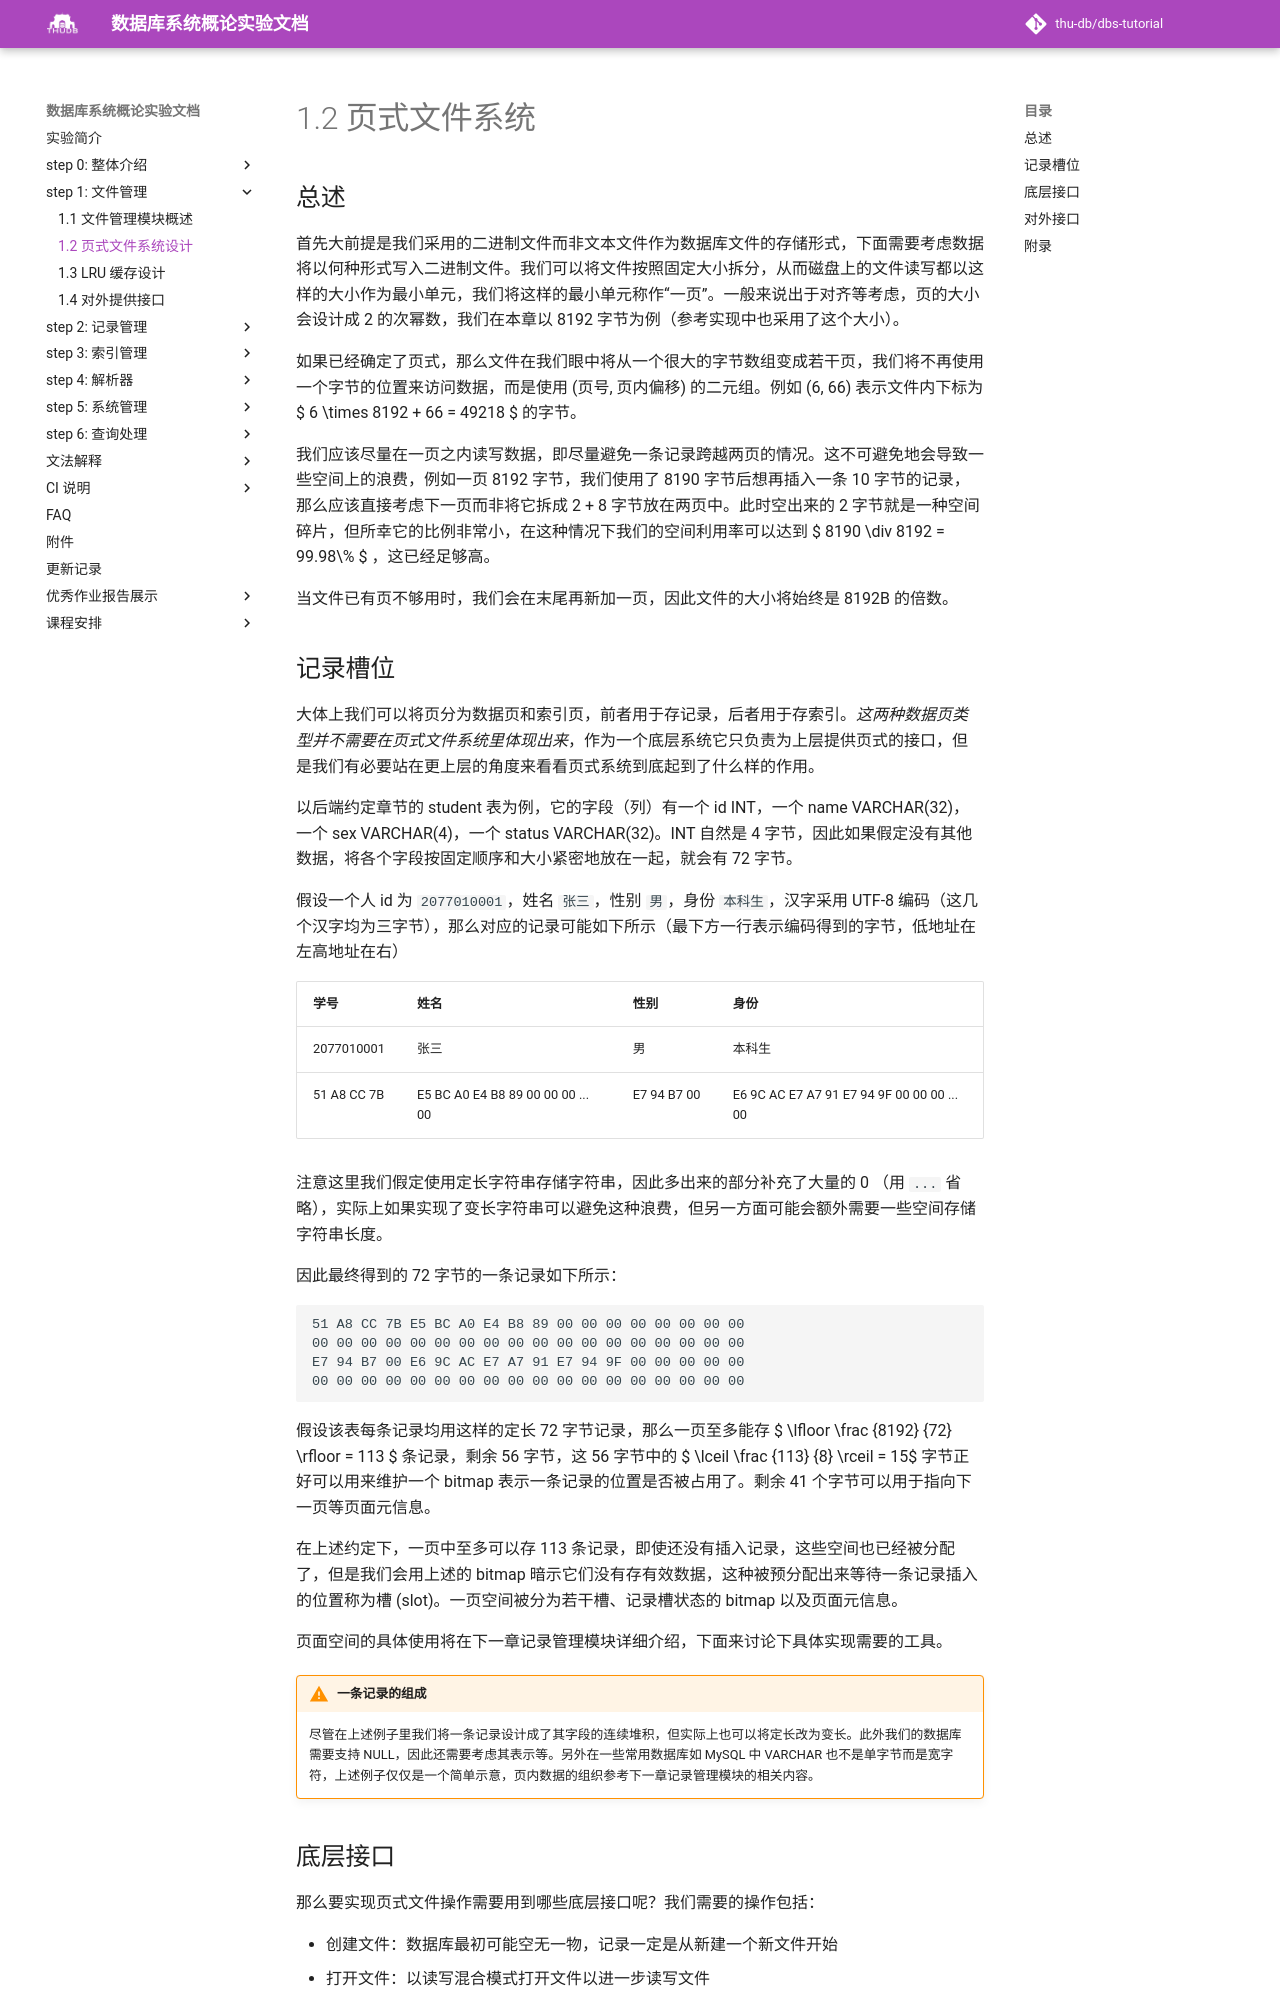

repository: thu-db/dbs-tutorial · page: chapter-1/1-2-page/index.html · generator: mkdocs

# 1.2 页式文件系统

## 总述

首先大前提是我们采用的二进制文件而非文本文件作为数据库文件的存储形式，下面需要考虑数据将以何种形式写入二进制文件。我们可以将文件按照固定大小拆分，从而磁盘上的文件读写都以这样的大小作为最小单元，我们将这样的最小单元称作“一页”。一般来说出于对齐等考虑，页的大小会设计成 2 的次幂数，我们在本章以 8192 字节为例（参考实现中也采用了这个大小）。

如果已经确定了页式，那么文件在我们眼中将从一个很大的字节数组变成若干页，我们将不再使用一个字节的位置来访问数据，而是使用 (页号, 页内偏移) 的二元组。例如 (6, 66) 表示文件内下标为 $ 6 \times 8192 + 66 = 49218 $ 的字节。

我们应该尽量在一页之内读写数据，即尽量避免一条记录跨越两页的情况。这不可避免地会导致一些空间上的浪费，例如一页 8192 字节，我们使用了 8190 字节后想再插入一条 10 字节的记录，那么应该直接考虑下一页而非将它拆成 2 + 8 字节放在两页中。此时空出来的 2 字节就是一种空间碎片，但所幸它的比例非常小，在这种情况下我们的空间利用率可以达到 $ 8190 \div 8192 = 99.98\% $ ，这已经足够高。

当文件已有页不够用时，我们会在末尾再新加一页，因此文件的大小将始终是 8192B 的倍数。


## 记录槽位

大体上我们可以将页分为数据页和索引页，前者用于存记录，后者用于存索引。*这两种数据页类型并不需要在页式文件系统里体现出来*，作为一个底层系统它只负责为上层提供页式的接口，但是我们有必要站在更上层的角度来看看页式系统到底起到了什么样的作用。

以后端约定章节的 student 表为例，它的字段（列）有一个 id INT，一个 name VARCHAR(32)，一个 sex VARCHAR(4)，一个 status VARCHAR(32)。INT 自然是 4 字节，因此如果假定没有其他数据，将各个字段按固定顺序和大小紧密地放在一起，就会有 72 字节。

假设一个人 id 为 `2077010001`，姓名 `张三`，性别 `男`，身份 `本科生`，汉字采用 UTF-8 编码（这几个汉字均为三字节），那么对应的记录可能如下所示（最下方一行表示编码得到的字节，低地址在左高地址在右）


|学号|姓名|性别|身份|
|---|---|---|---|
|2077010001|张三|男|本科生|
|51 A8 CC 7B|E5 BC A0 E4 B8 89 00 00 00 ... 00|E7 94 B7 00|E6 9C AC E7 A7 91 E7 94 9F 00 00 00 ... 00|

注意这里我们假定使用定长字符串存储字符串，因此多出来的部分补充了大量的 0 （用 `...` 省略），实际上如果实现了变长字符串可以避免这种浪费，但另一方面可能会额外需要一些空间存储字符串长度。

因此最终得到的 72 字节的一条记录如下所示：

```
51 A8 CC 7B E5 BC A0 E4 B8 89 00 00 00 00 00 00 00 00
00 00 00 00 00 00 00 00 00 00 00 00 00 00 00 00 00 00
E7 94 B7 00 E6 9C AC E7 A7 91 E7 94 9F 00 00 00 00 00
00 00 00 00 00 00 00 00 00 00 00 00 00 00 00 00 00 00
```

假设该表每条记录均用这样的定长 72 字节记录，那么一页至多能存 $ \lfloor \frac {8192} {72} \rfloor = 113 $ 条记录，剩余 56 字节，这 56 字节中的 $ \lceil \frac {113} {8} \rceil = 15$ 字节正好可以用来维护一个 bitmap 表示一条记录的位置是否被占用了。剩余 41 个字节可以用于指向下一页等页面元信息。

在上述约定下，一页中至多可以存 113 条记录，即使还没有插入记录，这些空间也已经被分配了，但是我们会用上述的 bitmap 暗示它们没有存有效数据，这种被预分配出来等待一条记录插入的位置称为槽 (slot)。一页空间被分为若干槽、记录槽状态的 bitmap 以及页面元信息。

页面空间的具体使用将在下一章记录管理模块详细介绍，下面来讨论下具体实现需要的工具。

!!!warning "一条记录的组成"

    尽管在上述例子里我们将一条记录设计成了其字段的连续堆积，但实际上也可以将定长改为变长。此外我们的数据库需要支持 NULL，因此还需要考虑其表示等。另外在一些常用数据库如 MySQL 中 VARCHAR 也不是单字节而是宽字符，上述例子仅仅是一个简单示意，页内数据的组织参考下一章记录管理模块的相关内容。
